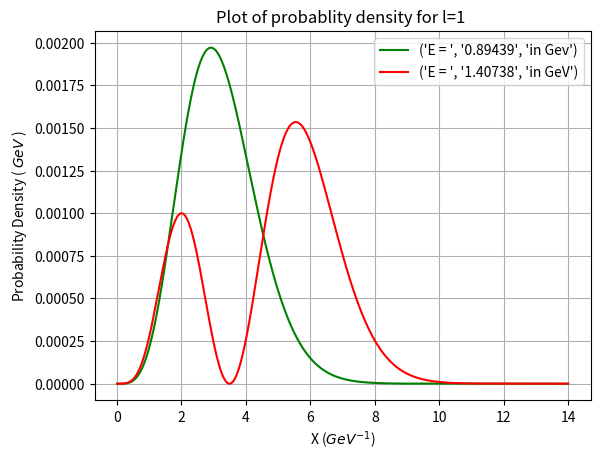

Recreate this plot in Python.
#ques 3
#all packages
import numpy as np
import matplotlib.pyplot as plt
from scipy.sparse.linalg import eigs
from scipy import sparse as sparse


#hbar=1          #take in natural units

m_charm =1.32     #in GeV units 
mu = 1.32/2.0        # m_charm /2
alpha =0.471
sigma =0.2025         #in GeV^2 units

N= 2500
l= 1
r = np.linspace(14, 0.0, N, endpoint =False)    #set the range of r 


def poten(r):
    V = -alpha/r + sigma*r
    pot_term=sparse.diags((V))
    return pot_term
def angular(r):
    angular = l*(l+1)/r**2
    angular_term =sparse.diags((angular))
    return angular_term
def laplace_rule(r):
    h = r[1]-r[0]
    main_diagonal = -2.0/h**2 * np.ones(N)
    off_diagonal = 1.0/h**2 *np.ones(N-1)
    laplace_term = sparse.diags([main_diagonal, off_diagonal, off_diagonal],(0,-1,1))
    return laplace_term

def tot_hamiltonian(r):  #build the main hamiltonian
    l_t = laplace_rule(r)
    a_t = angular(r)
    p_t = poten(r)
    
    hamiltonian = -1.0/(2.0 * mu) *(l_t - a_t) + p_t
    return hamiltonian

def plot(r, density,eigenvalue ):
    energies = [ '{: >5.5f}'.format(eigenvalue[i].real ) for i in range(2) ]
    plt.plot( r , density[0], 'g', label= ('E = ', energies[0], 'in Gev') )
    plt.plot(r , density[1], 'r', label= ( 'E = ', energies[1], 'in GeV') )
    plt.xlabel('X ($GeV^{-1}$)')
    plt.ylabel('Probability Density ( $GeV$ )')
    plt.legend()
    plt.grid()
    plt.title('Plot of probablity density for l=1 ')
    plt.show()
    Ea= float(energies[0])
    Eb= float(energies[1])
    
    print ( 'energy of the lowest l = 1 state is =\n',energies[0], 'GeV')               #banswer as output
    print ( 'The mass of the lightest P-wave meson is = \n' ,(Ea + 2*m_charm))   #answer as output
    print ( 'energy of the next l = 1 state is =\n',energies[1], 'GeV')               #banswer as output
    print ( 'The mass of the next lightest P-wave meson is = \n' ,(Eb + 2*m_charm))   #answer as output

    return    

hamiltonian = tot_hamiltonian(r)

number_of_eigenvalue =35
eigenvalue , eigenvector = eigs(hamiltonian, k=number_of_eigenvalue, which='SM')
eigenvectors = np.array([x for _, x in sorted( zip(eigenvalue, eigenvector.T), key=lambda pair: pair[0])])
eigenvalues= np.sort(eigenvalue)
density = [ np.absolute(eigenvectors[i, :])**2 for i in range(len(eigenvalues)) ]


plot(r, density, eigenvalues)
  